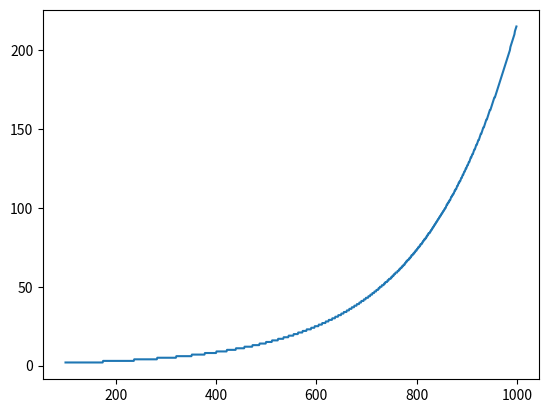
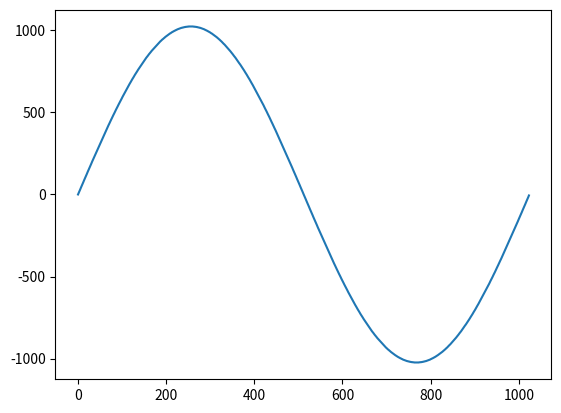

Reproduce these figures in Python, in order.
# -*- coding: utf-8 -*-
"""
Created on Mon Mar 25 15:04:35 2019

@author: Gabriel
"""

import numpy as np
import matplotlib.pyplot as plt

capMin = 100
capMax = 1000
range = 2**10


fs = 20000
cap = np.arange(capMin, capMax, 1)

#freq = np.round((18.44*np.exp(0.0057*cap))/fs*(2**15))
freq = 19.073*np.exp(0.0054*cap)/fs
Qfreq = np.round(freq *range)

nsin = np.arange(range)
sin = np.round(np.sin(2*np.pi*nsin/range) * range)

with open('LUT_phase.h', 'w') as fd:
    fd.write(f'unsigned int LUT_phase[{len(cap)}] = {{\n')
    for x in Qfreq:
        fd.write(f'{x},\n')
    fd.write('};\n')
    fd.write(f'unsigned int LUT_sin[{len(nsin)}] = {{\n')
    for x in sin:
        fd.write(f'{x},\n')
    fd.write('};')

plt.figure(0)
plt.plot(cap, Qfreq)
plt.show()


plt.figure(1)
plt.plot(nsin, sin)
plt.show()
